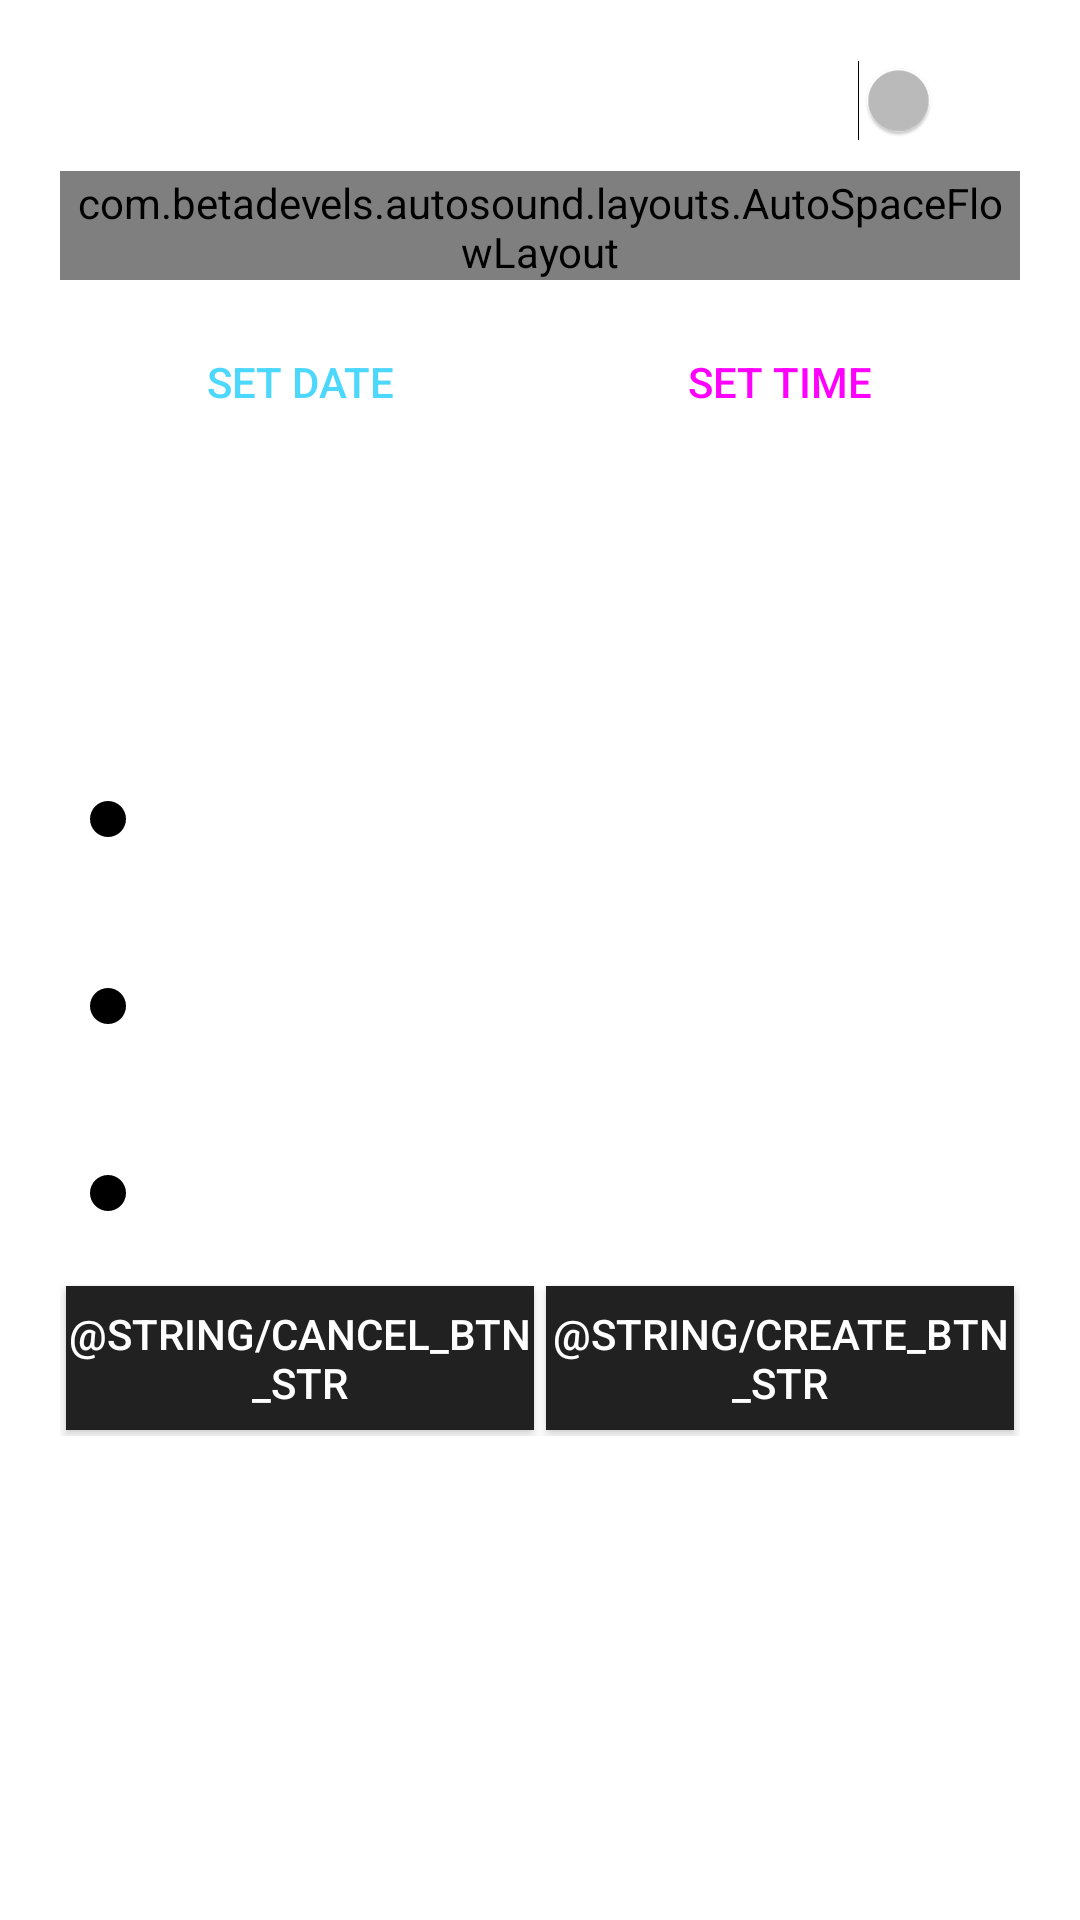

Layout XML and referenced resources for this Android screen:
<!-- AndroidManifest.xml: application theme AppTheme -->
<!-- res/layout/content_add_trigger.xml -->
<?xml version="1.0" encoding="utf-8"?>
<ScrollView
    xmlns:android="http://schemas.android.com/apk/res/android"
    xmlns:app="http://schemas.android.com/apk/res-auto"
    xmlns:tools="http://schemas.android.com/tools"
    android:layout_width="match_parent"
    android:layout_height="match_parent"
    android:layout_alignParentTop="true"
    android:layout_alignParentStart="true"
    android:id="@+id/scrollView"
    android:layout_gravity="center_horizontal"
    tools:context="com.betadevels.autosound.activities.AddTriggerActivity"
    tools:showIn="@layout/activity_add_trigger">

    <LinearLayout
        android:layout_width="match_parent"
        android:layout_height="wrap_content"
        android:padding="20dp"
        app:layout_behavior="@string/appbar_scrolling_view_behavior"
        android:orientation="vertical"
        android:id="@+id/add_trigger_root">

        <LinearLayout
            android:orientation="horizontal"
            android:layout_width="match_parent"
            android:layout_height="wrap_content"
            android:layout_marginBottom="10dp">

            <Switch
                android:layout_width="match_parent"
                android:layout_height="wrap_content"
                android:text="@string/repeat_switch_str"
                android:textColor="@android:color/white"
                android:id="@+id/repeat_switch"/>

        </LinearLayout>

        <com.betadevels.autosound.layouts.AutoSpaceFlowLayout
            android:layout_width="match_parent"
            android:layout_height="wrap_content"
            android:id="@+id/days_week_group"
            android:paddingTop="1dp"
            android:paddingStart="1dp"
            android:paddingEnd="1dp">

            <CheckBox
                android:layout_width="wrap_content"
                android:layout_height="wrap_content"
                android:background="@drawable/days_checkbox_bg"
                android:button="@null"
                android:gravity="center"
                android:enabled="false"
                android:textColor="@color/checkbox_color_selector"
                android:text="@string/sunday_checkbox_str" />

            <CheckBox
                android:layout_width="wrap_content"
                android:layout_height="wrap_content"
                android:background="@drawable/days_checkbox_bg"
                android:button="@null"
                android:gravity="center"
                android:enabled="false"
                android:textColor="@color/checkbox_color_selector"
                android:text="@string/monday_checkbox_str" />

            <CheckBox
                android:layout_width="wrap_content"
                android:layout_height="wrap_content"
                android:background="@drawable/days_checkbox_bg"
                android:gravity="center"
                android:button="@null"
                android:enabled="false"
                android:textColor="@color/checkbox_color_selector"
                android:text="@string/tuesday_checkbox_str" />

            <CheckBox
                android:layout_width="wrap_content"
                android:layout_height="wrap_content"
                android:background="@drawable/days_checkbox_bg"
                android:gravity="center"
                android:button="@null"
                android:enabled="false"
                android:textColor="@color/checkbox_color_selector"
                android:text="@string/wednesday_checkbox_str" />

            <CheckBox
                android:layout_width="wrap_content"
                android:layout_height="wrap_content"
                android:background="@drawable/days_checkbox_bg"
                android:gravity="center"
                android:button="@null"
                android:enabled="false"
                android:textColor="@color/checkbox_color_selector"
                android:text="@string/thursday_checkbox_str" />

            <CheckBox
                android:layout_width="wrap_content"
                android:layout_height="wrap_content"
                android:background="@drawable/days_checkbox_bg"
                android:gravity="center"
                android:button="@null"
                android:enabled="false"
                android:textColor="@color/checkbox_color_selector"
                android:text="@string/friday_checkbox_str" />

            <CheckBox
                android:layout_width="wrap_content"
                android:layout_height="wrap_content"
                android:background="@drawable/days_checkbox_bg"
                android:gravity="center"
                android:button="@null"
                android:enabled="false"
                android:textColor="@color/checkbox_color_selector"
                android:text="@string/saturday_checkbox_str" />

        </com.betadevels.autosound.layouts.AutoSpaceFlowLayout>

        <LinearLayout
            android:orientation="horizontal"
            android:layout_width="match_parent"
            android:layout_height="wrap_content"
            android:layout_marginTop="10dp"
            android:layout_marginBottom="20dp">

            <Button
                android:layout_width="match_parent"
                android:layout_height="wrap_content"
                android:text="@string/set_date_btn_str"
                android:id="@+id/set_date_btn"
                android:layout_weight="1"
                android:textColor="@color/date_button_color_selector"
                style="?android:buttonBarButtonStyle"/>

            <Button
                android:layout_width="match_parent"
                android:layout_height="wrap_content"
                android:text="@string/set_time_btn_str"
                android:id="@+id/set_time_btn"
                android:layout_weight="1"
                style="?android:buttonBarButtonStyle"/>

        </LinearLayout>

        <LinearLayout
            android:orientation="vertical"
            android:layout_width="match_parent"
            android:layout_height="wrap_content"
            android:layout_marginBottom="20dp">

            <TextView
                android:layout_width="wrap_content"
                android:layout_height="0dp"
                android:textAppearance="?android:attr/textAppearanceMedium"
                android:text="@string/ringer_mode_txt_str"
                android:id="@+id/ringer_mode_txt"
                android:layout_weight="1"/>

            <Spinner
                android:layout_width="match_parent"
                android:layout_height="wrap_content"
                android:id="@+id/ringer_mode_spnr"
                android:entries="@array/ringer_modes"
                android:popupBackground="@color/colorPrimaryLight"
                android:hint="@string/ringer_mode_spnr_hint"/>

        </LinearLayout>

        <LinearLayout
            android:orientation="vertical"
            android:layout_width="match_parent"
            android:layout_height="wrap_content"
            android:layout_marginBottom="20dp">

            <TextView
                android:layout_width="wrap_content"
                android:layout_height="wrap_content"
                android:textAppearance="?android:attr/textAppearanceMedium"
                android:text="@string/ringer_volume_txt_str"
                android:id="@+id/ringer_volume_txt"
                android:layout_weight="1"/>

            <SeekBar
                android:layout_width="match_parent"
                android:layout_height="0dp"
                android:id="@+id/ringer_volume_skbar"
                android:layout_weight="1"/>

        </LinearLayout>

        <LinearLayout
            android:orientation="vertical"
            android:layout_width="match_parent"
            android:layout_height="wrap_content"
            android:layout_marginBottom="20dp">

            <TextView
                android:layout_width="wrap_content"
                android:layout_height="wrap_content"
                android:textAppearance="?android:attr/textAppearanceMedium"
                android:text="@string/media_volume_txt_str"
                android:id="@+id/media_volume_txt"
                android:layout_weight="1"/>

            <SeekBar
                android:layout_width="match_parent"
                android:layout_height="0dp"
                android:id="@+id/media_volume_skbar"
                android:layout_weight="1"/>

        </LinearLayout>

        <LinearLayout
            android:orientation="vertical"
            android:layout_width="match_parent"
            android:layout_height="wrap_content"
            android:layout_marginBottom="20dp">

            <TextView
                android:layout_width="wrap_content"
                android:layout_height="wrap_content"
                android:textAppearance="?android:attr/textAppearanceMedium"
                android:text="@string/alarm_volume_txt_str"
                android:id="@+id/alarm_volume_txt"
                android:layout_weight="1"/>

            <SeekBar
                android:layout_width="match_parent"
                android:layout_height="0dp"
                android:id="@+id/alarm_volume_skbar"
                android:layout_weight="1"/>

        </LinearLayout>

        <LinearLayout
            android:orientation="horizontal"
            android:layout_width="match_parent"
            android:layout_height="wrap_content">

            <Button
                android:layout_width="match_parent"
                android:layout_height="wrap_content"
                android:text="@string/cancel_btn_str"
                android:id="@+id/cancel_btn"
                android:layout_weight="1"
                android:layout_margin="2dp"
                android:background="@color/colorPrimaryDark"/>

            <Button
                android:layout_width="match_parent"
                android:layout_height="wrap_content"
                android:text="@string/create_btn_str"
                android:id="@+id/create_btn"
                android:layout_weight="1"
                android:layout_margin="2dp"
                android:background="@color/colorPrimaryDark"
                />

        </LinearLayout>

    </LinearLayout>

</ScrollView>
<!-- res/layout/activity_add_trigger.xml (included above) -->
<?xml version="1.0" encoding="utf-8"?>
<RelativeLayout
    xmlns:android="http://schemas.android.com/apk/res/android"
    xmlns:tools="http://schemas.android.com/tools"
    android:layout_width="match_parent"
    android:layout_height="match_parent"
    tools:context="com.betadevels.autosound.activities.AddTriggerActivity">

    <include layout="@layout/content_add_trigger"/>

</RelativeLayout>
<!-- resources referenced by this layout -->
<resources>
  <string-array name="ringer_modes">
          <item>Normal</item>
          <item>Vibrate</item>
          <item>Silent</item>
      </string-array>
  <color name="colorPrimaryDark">#212121</color>
  <color name="colorPrimaryLight">#616161</color>
  <!-- drawable days_checkbox_bg (drawable) -->
  <?xml version="1.0" encoding="utf-8"?>
  <selector xmlns:android="http://schemas.android.com/apk/res/android">
      <item android:drawable="@drawable/circle_light_purple_shape" android:state_enabled="false" android:state_checked="true" />
      <item android:drawable="@drawable/circle_purple_shape" android:state_checked="true" />
      <item android:drawable="@drawable/circle_purple_shape" android:state_pressed="true" />
      <item android:drawable="@drawable/circle_purple_shape" android:state_focused="true" />
      <item android:drawable="@drawable/circle_white_shape" android:state_checked="false" />
  </selector>
  <string name="alarm_volume_txt_str">Alarm Volume</string>
  <string name="friday_checkbox_str">F</string>
  <string name="media_volume_txt_str">Media Volume</string>
  <string name="monday_checkbox_str">M</string>
  <string name="repeat_switch_str">Repeat</string>
  <string name="ringer_mode_spnr_hint">Ringer Mode</string>
  <string name="ringer_mode_txt_str">Ringer Mode</string>
  <string name="ringer_volume_txt_str">Ringer Volume</string>
  <string name="saturday_checkbox_str">S</string>
  <string name="set_date_btn_str">Set Date</string>
  <string name="set_time_btn_str">Set Time</string>
  <string name="sunday_checkbox_str">S</string>
  <string name="thursday_checkbox_str">T</string>
  <string name="tuesday_checkbox_str">T</string>
  <string name="wednesday_checkbox_str">W</string>
  <style name="AppTheme" parent="Theme.AppCompat.Light.DarkActionBar">
          <item name="colorPrimary">@color/colorPrimary</item>
          <item name="colorPrimaryDark">@color/colorPrimaryDark</item>
          <item name="colorAccent">@color/colorAccent</item>
          <item name="android:windowBackground">@color/colorWindowBackground</item>
          <item name="android:colorBackground">@color/colorBackground</item>
          <item name="android:textColorPrimary">@color/colorTextPrimary</item>
          <item name="android:textColorSecondary">@color/colorTextSecondary</item>
          <item name="android:textColorTertiary">@color/colorTextDisabled</item>
      </style>
  <!-- drawable circle_light_purple_shape (drawable) -->
  <?xml version="1.0" encoding="utf-8"?>
  <shape xmlns:android="http://schemas.android.com/apk/res/android"
         android:shape="oval">
      <solid android:color="#5d5b81" />
      <size android:width="40dp" android:height="40dp" />
  </shape>
  <!-- drawable circle_purple_shape (drawable) -->
  <?xml version="1.0" encoding="utf-8"?>
  <shape xmlns:android="http://schemas.android.com/apk/res/android"
         android:shape="oval">
      <solid android:color="#655EF9" />
      <size android:width="40dp" android:height="40dp" />
  </shape>
  <!-- drawable circle_white_shape (drawable) -->
  <?xml version="1.0" encoding="utf-8"?>
  <shape xmlns:android="http://schemas.android.com/apk/res/android"
         android:shape="oval" >
      <solid android:color="#ffffff" />
      <size android:width="40dp" android:height="40dp" />
  </shape>
  <color name="colorPrimary">#303030</color>
  <color name="colorAccent">#4CD7FD</color>
  <color name="colorWindowBackground">#000000</color>
  <color name="colorBackground">#303030</color>
  <color name="colorTextPrimary">#FFFFFF</color>
  <color name="colorTextSecondary">#bebebe</color>
  <color name="colorTextDisabled">#7c7979</color>
</resources>
